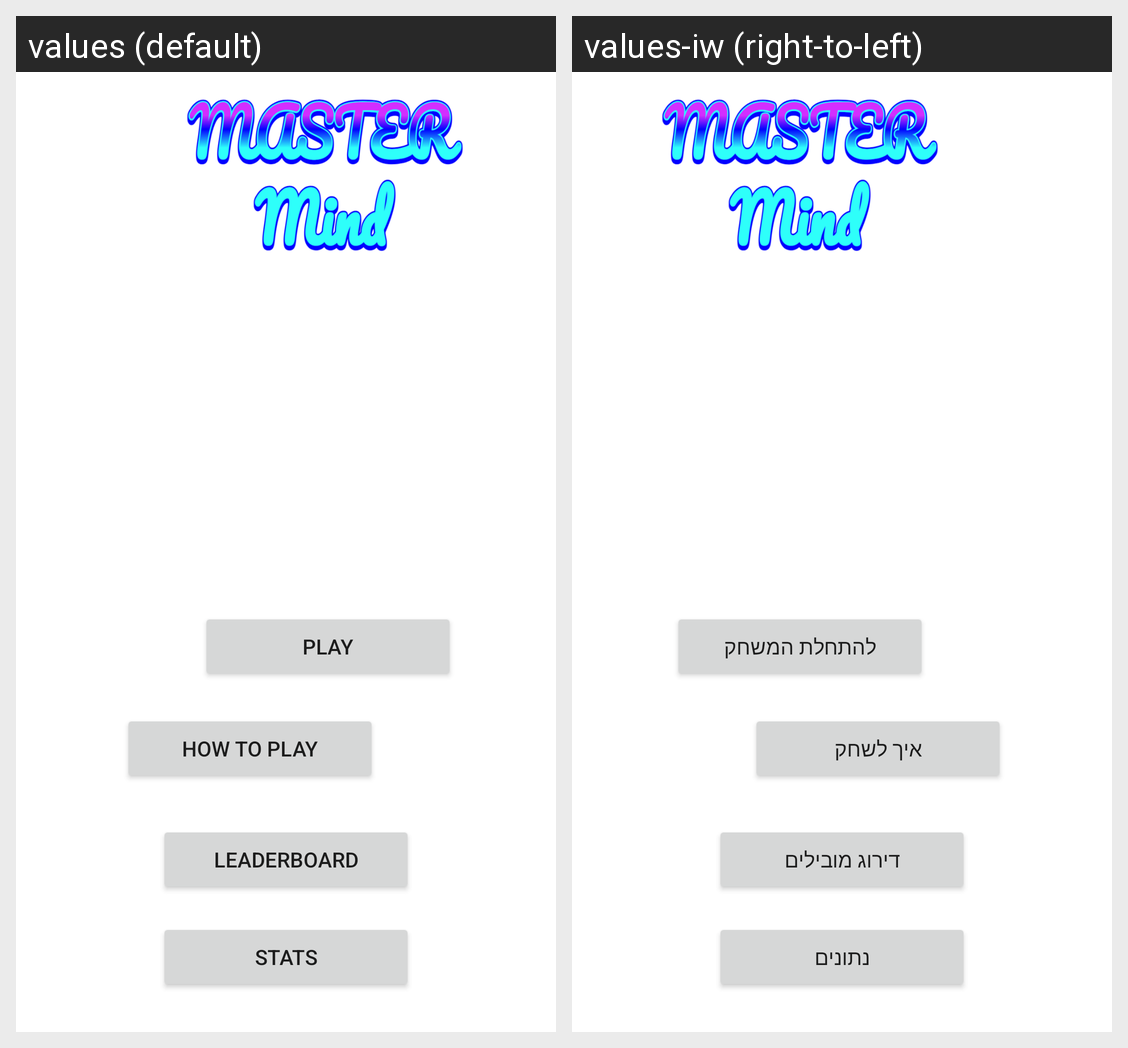

For this localized Android screen grid, give each drawn string resource with its value in every locale shown.
Android screen res/layout/activity_main.xml rendered under 2 locales, left to right: values (default), values-iw (right-to-left). Device: Nexus 5 (rendered at 1080×1920; each locale shown at half size, 540×960, under a caption strip naming it); theme Theme.BullsAndCows.
Strings drawn on this screen, with the default value and each locale's value (text and hints the layout hard-codes, and strings that could not be matched under every locale, appear in the picture but are not listed):

play
  values: play
  values-iw: להתחלת המשחק

how_to_play
  values: How To Play
  values-iw: איך לשחק

leaderboard
  values: Leaderboard
  values-iw: דירוג מובילים

stats
  values: Stats
  values-iw: נתונים
